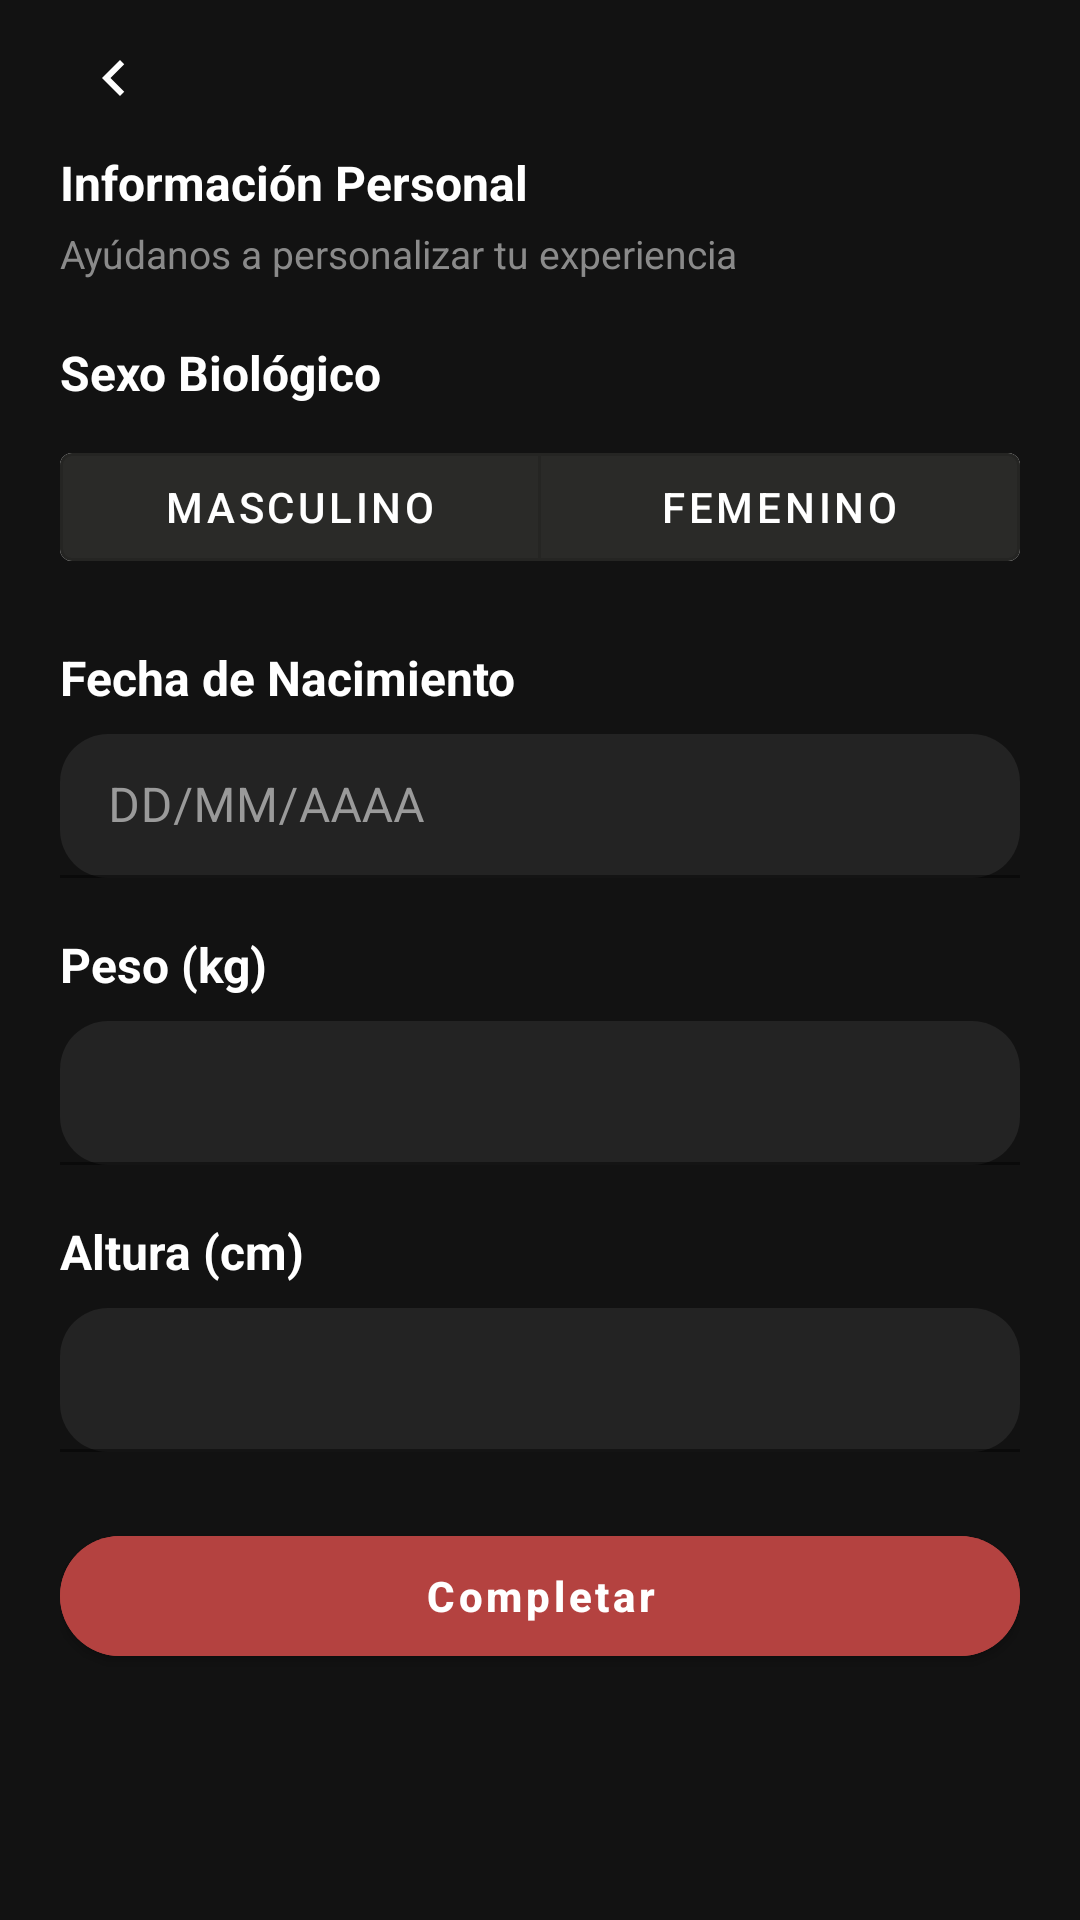

Here is an Android app screen rendered from its layout file. Give the layout XML and the strings, colors and styles it references.
<!-- AndroidManifest.xml: activity theme Theme.SymetryCreed.NoActionBar -->
<!-- res/layout/activity_personal_info.xml -->
<?xml version="1.0" encoding="utf-8"?>
<androidx.core.widget.NestedScrollView xmlns:android="http://schemas.android.com/apk/res/android"
    xmlns:app="http://schemas.android.com/apk/res-auto"
    android:layout_width="match_parent"
    android:layout_height="match_parent"
    android:background="@color/gray_bg"
    android:fillViewport="true">

    <LinearLayout
        android:layout_width="match_parent"
        android:layout_height="wrap_content"
        android:orientation="vertical"
        android:paddingStart="20dp"
        android:paddingEnd="20dp"
        android:paddingTop="8dp"
        android:paddingBottom="24dp">

        
        <ImageButton
            android:id="@+id/btnBack"
            android:layout_width="36dp"
            android:layout_height="36dp"
            android:background="@android:color/transparent"
            android:src="@drawable/ic_back_chevron"
            android:tint="@android:color/white" />

        
        <TextView
            android:layout_width="wrap_content"
            android:layout_height="wrap_content"
            android:text="Información Personal"
            style="@style/FitnessOptionTitle"
            android:layout_marginTop="6dp" />

        <TextView
            android:layout_width="match_parent"
            android:layout_height="wrap_content"
            android:text="Ayúdanos a personalizar tu experiencia"
            style="@style/FitnessOptionSubtitle"
            android:layout_marginTop="4dp"
            android:layout_marginBottom="20dp" />

        
        <TextView
            android:layout_width="wrap_content"
            android:layout_height="wrap_content"
            android:text="Sexo Biológico"
            style="@style/FitnessOptionTitle"
            android:layout_marginBottom="10dp" />

        <com.google.android.material.button.MaterialButtonToggleGroup
            android:id="@+id/genderGroup"
            android:layout_width="match_parent"
            android:layout_height="wrap_content"
            app:singleSelection="true"
            app:selectionRequired="true">

            <com.google.android.material.button.MaterialButton
                android:id="@+id/btnMale"
                android:layout_width="0dp"
                android:layout_height="48dp"
                android:layout_weight="1"
                android:text="Masculino"
                style="@style/Widget.MaterialComponents.Button.OutlinedButton"
                android:backgroundTint="@color/gray_box"
                android:textColor="@android:color/white" />

            <com.google.android.material.button.MaterialButton
                android:id="@+id/btnFemale"
                android:layout_width="0dp"
                android:layout_height="48dp"
                android:layout_weight="1"
                android:text="Femenino"
                style="@style/Widget.MaterialComponents.Button.OutlinedButton"
                android:backgroundTint="@color/gray_box"
                android:textColor="@android:color/white" />
        </com.google.android.material.button.MaterialButtonToggleGroup>

        
        <TextView
            android:layout_width="wrap_content"
            android:layout_height="wrap_content"
            android:text="Fecha de Nacimiento"
            style="@style/FitnessOptionTitle"
            android:layout_marginTop="22dp"
            android:layout_marginBottom="8dp" />

        <com.google.android.material.textfield.TextInputLayout
            android:id="@+id/tilBirthdate"
            style="@style/FilledInput"
            android:hint="DD/MM/AAAA"

            app:startIconTint="@android:color/white">

            <com.google.android.material.textfield.TextInputEditText
                android:id="@+id/etBirthdate"
                android:layout_width="match_parent"
                android:layout_height="48dp"
                android:focusable="false"
                android:inputType="none"
                android:textColor="@android:color/white"
                android:textSize="16sp"
                android:imeOptions="actionNext"/>
        </com.google.android.material.textfield.TextInputLayout>

        
        <TextView
            android:layout_width="wrap_content"
            android:layout_height="wrap_content"
            android:text="Peso (kg)"
            style="@style/FitnessOptionTitle"
            android:layout_marginTop="18dp"
            android:layout_marginBottom="8dp" />

        <com.google.android.material.textfield.TextInputLayout
            android:id="@+id/tilWeight"
            style="@style/FilledInput"
            app:placeholderText="70">

            <com.google.android.material.textfield.TextInputEditText
                android:id="@+id/etWeight"
                android:layout_width="match_parent"
                android:layout_height="48dp"
                android:inputType="numberDecimal"
                android:digits="0123456789.,"
                android:textColor="@android:color/white"
                android:textSize="16sp"
                android:imeOptions="actionNext"/>
        </com.google.android.material.textfield.TextInputLayout>

        
        <TextView
            android:layout_width="wrap_content"
            android:layout_height="wrap_content"
            android:text="Altura (cm)"
            style="@style/FitnessOptionTitle"
            android:layout_marginTop="18dp"
            android:layout_marginBottom="8dp" />

        <com.google.android.material.textfield.TextInputLayout
            android:id="@+id/tilHeight"
            style="@style/FilledInput"
            app:placeholderText="175">

            <com.google.android.material.textfield.TextInputEditText
                android:id="@+id/etHeight"
                android:layout_width="match_parent"
                android:layout_height="48dp"
                android:inputType="number"
                android:digits="0123456789"
                android:textColor="@android:color/white"
                android:textSize="16sp"
                android:imeOptions="actionDone"/>
        </com.google.android.material.textfield.TextInputLayout>

        <com.google.android.material.button.MaterialButton
            android:id="@+id/btnSubmit"
            style="@style/RoundedButton"
            android:layout_width="match_parent"
            android:layout_height="52dp"
            android:text="Completar"
            android:layout_marginTop="22dp"
            android:backgroundTint="@color/red_accent"/>
    </LinearLayout>
</androidx.core.widget.NestedScrollView>
<!-- resources referenced by this layout -->
<resources>
  <color name="gray_bg">#121212</color>
  <color name="gray_box">#2A2A28</color>
  <color name="red_accent">#B44240</color>
  <!-- drawable ic_back_chevron (drawable) -->
  <vector xmlns:android="http://schemas.android.com/apk/res/android"
      android:width="24dp" android:height="24dp" android:viewportWidth="24"
      android:viewportHeight="24">
      <path
          android:fillColor="#FFFFFFFF"
          android:pathData="M15.41,7.41L14,6l-6,6 6,6 1.41,-1.41L10.83,12z"/>
  </vector>
  <style name="FilledInput" parent="Widget.MaterialComponents.TextInputLayout.FilledBox.Dense">
          <item name="android:layout_width">match_parent</item>
          <item name="android:layout_height">wrap_content</item>
          <item name="boxBackgroundColor">@color/input_bg_dark</item>
          <item name="boxCornerRadiusTopStart">16dp</item>
          <item name="boxCornerRadiusTopEnd">16dp</item>
          <item name="boxCornerRadiusBottomStart">16dp</item>
          <item name="boxCornerRadiusBottomEnd">16dp</item>
          <item name="boxStrokeColor">@color/red_accent</item>
          <item name="boxStrokeWidth">1dp</item>
          <item name="boxStrokeWidthFocused">2dp</item>
          <item name="hintTextColor">@color/hint</item>
          <item name="android:textColorHint">@color/hint</item>
          <item name="hintEnabled">true</item>
          <item name="android:padding">0dp</item>
      </style>
  <style name="FitnessOptionSubtitle">
          <item name="android:textColor">#999999</item>
          <item name="android:textSize">13sp</item>
          <item name="android:layout_marginTop">4dp</item>
          <item name="android:alpha">0.9</item>
      </style>
  <style name="FitnessOptionTitle">
          <item name="android:textColor">@android:color/white</item>
          <item name="android:textStyle">bold</item>
          <item name="android:textSize">16sp</item>
          <item name="android:letterSpacing">0.00</item>
      </style>
  <style name="RoundedButton" parent="Widget.MaterialComponents.Button">
          <item name="cornerRadius">28dp</item>
          <item name="android:textStyle">bold</item>
          <item name="android:textAllCaps">false</item>
      </style>
  <style name="Theme.SymetryCreed.NoActionBar" parent="Theme.MaterialComponents.DayNight.NoActionBar">
          <item name="colorPrimary">@color/black</item>
          <item name="colorSecondary">@color/red_accent</item>
          <item name="android:statusBarColor">@android:color/black</item>
          <item name="android:windowBackground">@color/background_dark</item>
      </style>
  <color name="input_bg_dark">#232323</color>
  <color name="hint">#9A9A9A</color>
  <color name="black">#000000</color>
  <color name="background_dark">#121212</color>
</resources>
